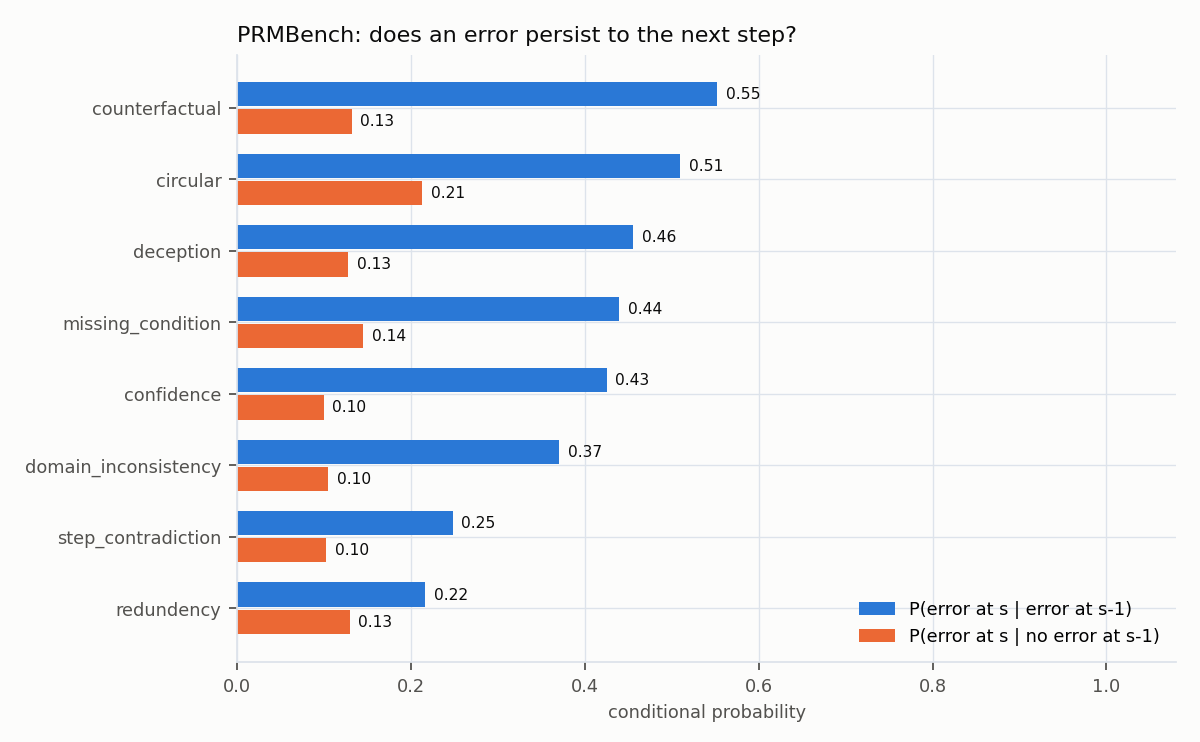

The file beside this chart, header and first rows:
scope, answers, p_err_given_err, p_err_given_ok, error_rate, mean_runs_per_erroneous_answer, fraction_erroneous_with_multiple_runs
all, 6969, 0.4168, 0.1061, 0.1396, 1.349, 0.2817
classification=circular, 758, 0.5099, 0.2129, 0.2733, 1.417, 0.3562
classification=confidence, 757, 0.4251, 0.09941, 0.1213, 1.198, 0.1848
classification=correct, 758, , 0.0, 0.0, , 
classification=counterfactual, 757, 0.5523, 0.1316, 0.198, 1.389, 0.2778
classification=deception, 750, 0.4553, 0.1278, 0.1688, 1.364, 0.2964
classification=domain_inconsistency, 757, 0.3708, 0.1049, 0.1334, 1.127, 0.1162
classification=missing_condition, 756, 0.4393, 0.145, 0.1944, 1.495, 0.3922
classification=multi_solutions, 160, , 0.0, 0.0, , 
classification=redundency, 758, 0.2165, 0.1293, 0.1324, 1.603, 0.4617
classification=step_contradiction, 758, 0.248, 0.1023, 0.1107, 1.203, 0.1689
steps_1, 1, , , 1.0, 1.0, 0.0
steps_2_to_5, 474, 0.4955, 0.3445, 0.3312, 1.111, 0.1058
steps_6_to_10, 2862, 0.4454, 0.1972, 0.2265, 1.217, 0.2005
steps_11_plus, 3632, 0.3906, 0.07798, 0.105, 1.487, 0.3703
